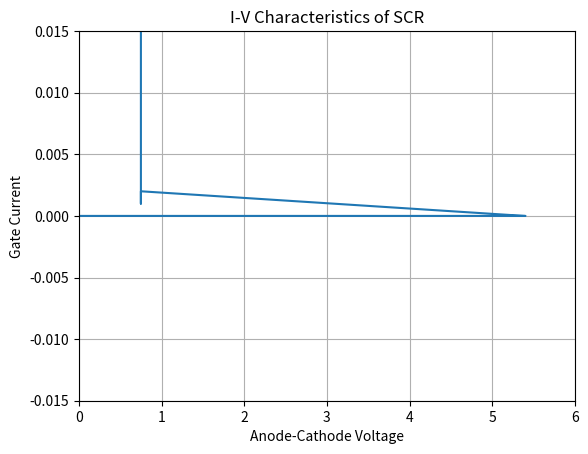

Python code for this plot:
import matplotlib.pyplot as plt

Gate_voltage=[0.0,0.1,0.2,0.3,0.4,0.5,0.6,0.7,0.8,0.9,1.0]
V_DC=[0.5,1.0,1.5,2.0,2.5,3.0,3.5,4.0,4.5,5.0,5.5]
Anode_cathode_voltage=[0.0,5.40,5.40,5.40,5.39,0.75,0.75,0.75,0.75,0.75,0.75]
Gate_current=[0.0,0.0,0.0,0.0,0.0,0.002,0.001,0.035,0.14,0.20,0.28]

plt.plot(Anode_cathode_voltage,Gate_current)
plt.ylabel('Gate Current')
plt.xlabel('Anode-Cathode Voltage')
plt.title('I-V Characteristics of SCR')
plt.axis([0,6, -0.015, 0.015])
plt.grid(True)
plt.show()



